Run: headless pygame with SDL's dummy video driver; simulated clock (each Clock.tick advances the game by its frame time, no real sleeping); random seed 0; keys injected as events and as key.get_pressed() state; no mouse input.
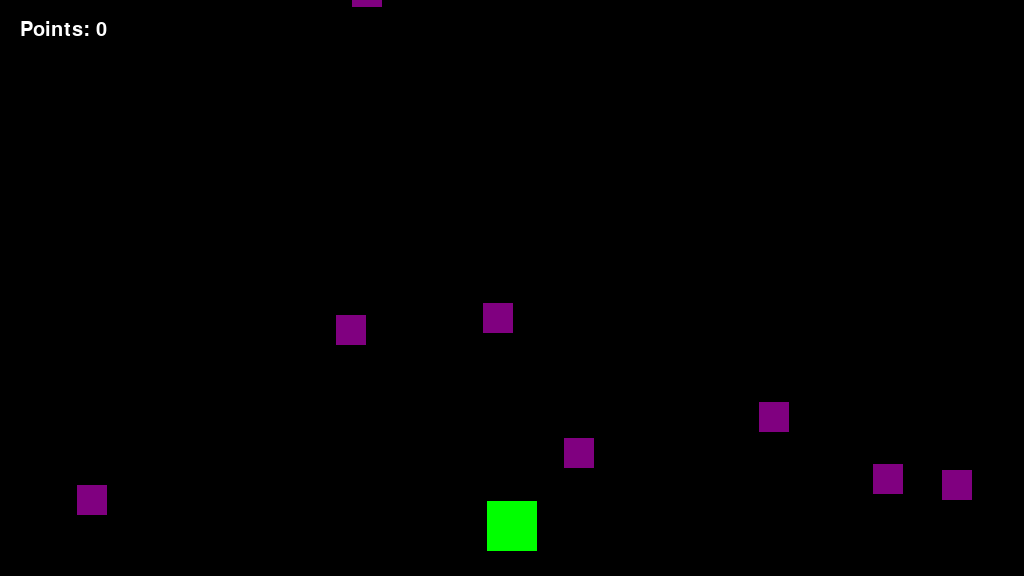
Frame 1 of 4 · flips 1–60 · no input
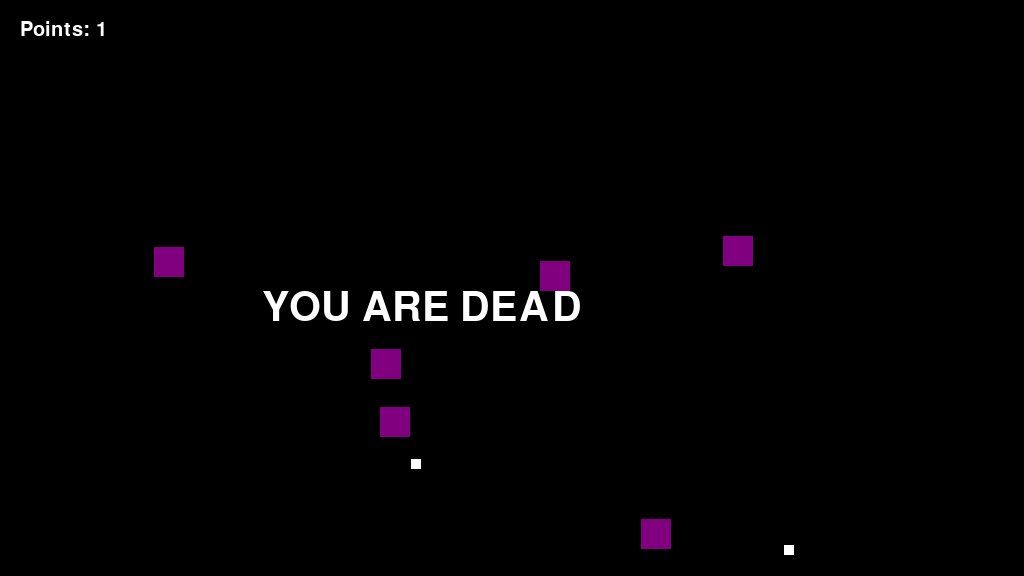
Frame 2 of 4 · flips 61–180 · tapped SPACE, RETURN · held RIGHT (→), D
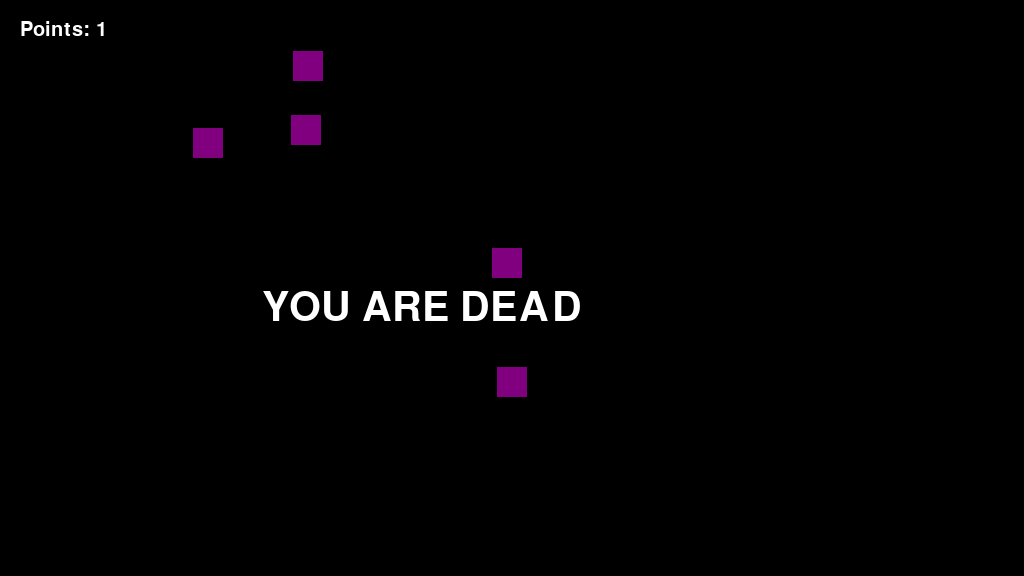
Frame 3 of 4 · flips 181–300 · held DOWN (↓), S
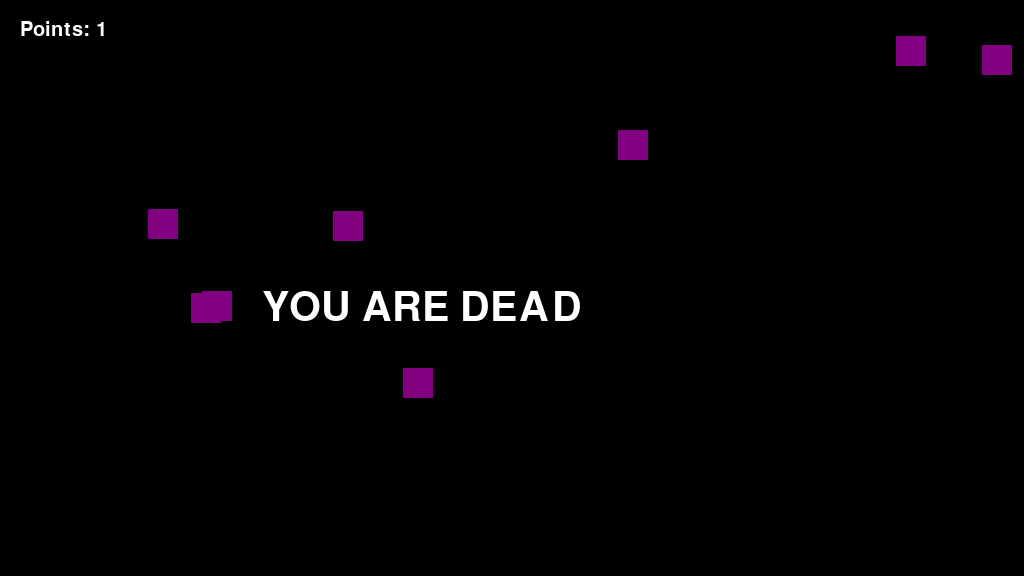
Frame 4 of 4 · flips 301–420 · held LEFT (←), A, UP (↑), W

The pygame program that drew these frames:

import pygame
import os
import random

"""
  _     _            _     _____                      
 | |   | |          | |   / ____|                     
 | |__ | | ___   ___| | _| |  __  __ _ _ __ ___   ___ 
 | '_ \| |/ _ \ / __| |/ / | |_ |/ _` | '_ ` _ \ / _ \
 | |_) | | (_) | (__|   <| |__| | (_| | | | | | |  __/
 |_.__/|_|\___/ \___|_|\_\\_____|\__,_|_| |_| |_|\___|
                                                      
                                                      

A 2d shoot-em-up type game. 
Author: Juho Keto-Tokoi (ketox on gitHub)

Game instructions:

Dodge and shoot the purple enemies. You get points based on the amount of enemies you shoot.
If you crash with an enemy or get hit by their bullets three times, you die.

Keybinds:
w = up
a = left
s = down
d = right
spacebar = shoot

TO-DO:

game menu
music
highscores / leaderboards
progressive difficulty based on the amount of points
"""

#settings
SCREEN_WIDTH = 1024
SCREEN_HEIGHT = 576
FPS = 30
os.environ['SDL_VIDEO_CENTERED'] = '1' #set gamescreen in the middle of computer screen

BLACK = (0,0,0)
WHITE = (255,255,255)
GREEN = (0,255,0)
RED = (255,0,0)
BLUE = (0,0,255)
YELLOW = (255,255,0)
ORANGE = (255,165,0)
PURPLE = (128,0,128)

#these are for upcoming gamemenu
GAMEMENU = 1
GAMELOOP = 2

"""
Class for player characters in the game
"""
class playerBlock(pygame.sprite.Sprite):
    def __init__(self,width,height,speed,color):
        pygame.sprite.Sprite.__init__(self)
        self.image = pygame.Surface((width,height))
        self.image.fill(color)
        self.rect = self.image.get_rect()
        self.width = width
        self.height = height
        self.speed = speed
        self.shootCD = 5
        self.points = 0
        self.health = 3

    def setSpeed(self,speed):
        self.speed = speed
    def setColor(self,color):
        self.color = color
    def setCenter(self,x,y):
        self.rect.center = (x,y)
    def hit(self):  # make player change color based on health level
        self.health -= 1
        if(self.health == 2):
            self.image.fill(YELLOW)
        if(self.health == 1):
            self.image.fill(RED)

    """
    Updates the player's position based on keys that have been pressed. Checks screen boundaries, so that player
    doesn't move off screen.
    
    return: None
    """
    def update(self):
        keystate = pygame.key.get_pressed()
        if keystate[pygame.K_LEFT]:
            self.rect.x -= self.speed
        if keystate[pygame.K_RIGHT]:
            self.rect.x += self.speed
        if keystate[pygame.K_UP]:
            self.rect.y -= self.speed
        if keystate[pygame.K_DOWN]:
            self.rect.y += self.speed

        #stop moving off screen
        if self.rect.right > SCREEN_WIDTH:
            self.rect.right = SCREEN_WIDTH
        if self.rect.left < 0:
            self.rect.left = 0
        if self.rect.bottom > SCREEN_HEIGHT:
            self.rect.bottom = SCREEN_HEIGHT
        if self.rect.top < 0:
            self.rect.top = 0

    """
    creates a new bullet and adds it to the list of sprites
    
    return: None
    """
    def shoot(self):
        bullet = Bullet(self.rect.centerx,self.rect.top,-15)
        gamesprites.add(bullet)
        playerBullets.add(bullet)

class enemyBlock(pygame.sprite.Sprite):
    def __init__(self):
        pygame.sprite.Sprite.__init__(self)
        self.width = 30
        self. height = 30
        self.image = pygame.Surface((self.width,self.height))
        self.image.fill(PURPLE)
        self.rect = self.image.get_rect()
        self.rect.x = random.randrange(SCREEN_WIDTH-self.rect.width)
        self.rect.y = random.randrange(-200,-30)
        self.speedy = random.randrange(6,12)
        self.speedx = random.randrange(-5,5)
        self.shootProp = random.randrange(1,10)
        self.shootCD = 20

    def setSpeed(self,speed):
        self.speed = speed
    def setColor(self,color):
        self.image.fill(color)
    def setCenter(self,x,y):
        self.rect.center = (x,y)

    """
    Resets the enemyBlock's location, y-axis speed, x-axis speed and shooting propability.
    These are pseudo-random values.
    
    Return :None
    """
    def reset(self):
        self.rect.x = random.randrange(SCREEN_WIDTH - self.rect.width)
        self.rect.y = random.randrange(-90, -30)
        self.speedy = random.randrange(2, 10)
        self.speedx = random.randrange(-5, 5)
        self.shootProp = random.randrange(1,10)

    """
    Checks if the enemy is in boundaries of the screen. If it collides with the sides, it changes direction. If it's 
    below screen, it resets back up
    """
    def update(self):
        self.rect.y += self.speedy
        self.rect.x += self.speedx
        if self.rect.top > SCREEN_HEIGHT + 5:
            self.reset()
        if self.rect.x < 0:
            self.speedx = -self.speedx
        if self.rect.x > SCREEN_WIDTH-self.width:
            self.speedx = -self.speedx

    """
    creates a new bullet and adds it to the lists of sprites
    
    return: None
    """
    def shoot(self):
        shootingPropability = random.randrange(1,10)
        if shootingPropability == self.shootProp:
            bullet = Bullet(self.rect.centerx,self.rect.bottom,20,WHITE)
            enemyBullets.add(bullet)
            gamesprites.add(bullet)

"""
Bullet class, that's used by players and enemies.
"""
class Bullet(pygame.sprite.Sprite):
    def __init__(self,x,y,speed,color = BLUE):
        self.speedy = speed
        self.width = 10
        self.height = 10
        pygame.sprite.Sprite.__init__(self)
        self.image = pygame.Surface((self.width,self.height))
        self.image.fill(color)
        self.rect = self.image.get_rect()
        self.rect.bottom = y
        self.rect.centerx = x
        self.color = color

    """
    moves the bullet with the amount of bullet's speed variable. If it's out of bounds, it gets deleted.
    """
    def update(self):
        self.rect.y += self.speedy
        if self.rect.bottom < 0 or self.rect.top > SCREEN_HEIGHT:
            self.kill()

def DisplayGameText(text,fontname,size,x,y,color = WHITE):
    messageFont = pygame.font.SysFont(fontname,size)
    message = messageFont.render(text,True,color)
    screen.blit(message,(x,y))


#initialize game
pygame.init()
pygame.mixer.init()
screen = pygame.display.set_mode((SCREEN_WIDTH,SCREEN_HEIGHT))
pygame.display.set_caption("blockGame")
clock = pygame.time.Clock()
enemyCount = 8

gamesprites = pygame.sprite.Group()
enemySprites = pygame.sprite.Group()
playerBullets = pygame.sprite.Group()
enemyBullets = pygame.sprite.Group()
playersprites = pygame.sprite.Group()

player = playerBlock(50,50,10,GREEN)
player.setCenter(SCREEN_WIDTH/2,SCREEN_HEIGHT-50)
gamesprites.add(player)
playersprites.add(player)

# Create enemyCount amount of enemies and add them to the lists of sprites
for i in range(0,enemyCount):
    enemy = enemyBlock()
    gamesprites.add(enemy)
    enemySprites.add(enemy)


"""
The Loop for the actual game. Everything that happens in the actual game happens in this loop.

return: None
"""
def gameLoop():
    running = True
    gameOver = False

    while running:
        #keep fps
        clock.tick(FPS)

        #process input
        for event in pygame.event.get():
            if event.type == pygame.QUIT:
                running = False
            elif event.type == pygame.KEYDOWN:
                if event.key == pygame.K_SPACE and player.shootCD <= 0 and player.health >0:
                    player.shoot()
                    player.shootCD = 5

        #update everything
        player.shootCD -= 1
        for enemy in enemySprites:
            enemy.shootCD -= 1
            if enemy.shootCD < 0:
                enemy.shoot()
                enemy.shootCD = 10

        gamesprites.update()

        #check collision between player and enemies

        bodyHits = pygame.sprite.spritecollide(player,enemySprites,False)
        playerBulletHits = pygame.sprite.groupcollide(enemySprites,playerBullets,True,True)
        enemyBulletHits = pygame.sprite.groupcollide(playersprites,enemyBullets,False,True)

        for hit in playerBulletHits:
            player.points += 1
            enemy = enemyBlock()
            gamesprites.add(enemy)
            enemySprites.add(enemy)
        for hit in enemyBulletHits:
            player.hit()
        if (len(bodyHits) > 0 or player.health <= 0):
            player.health = 0
            player.kill()


        if(len(playersprites) == 0):
            gameOver = True

        #DRAW everything
        screen.fill(BLACK)
        gamesprites.draw(screen)
        DisplayGameText("Points: {}".format(player.points),"comicsansms",30,20,20)
        if(gameOver):
            DisplayGameText("YOU ARE DEAD","comicsansms",60,SCREEN_WIDTH/2-250,SCREEN_HEIGHT/2)
        pygame.display.update()

gameLoop()
pygame.quit()
quit()
